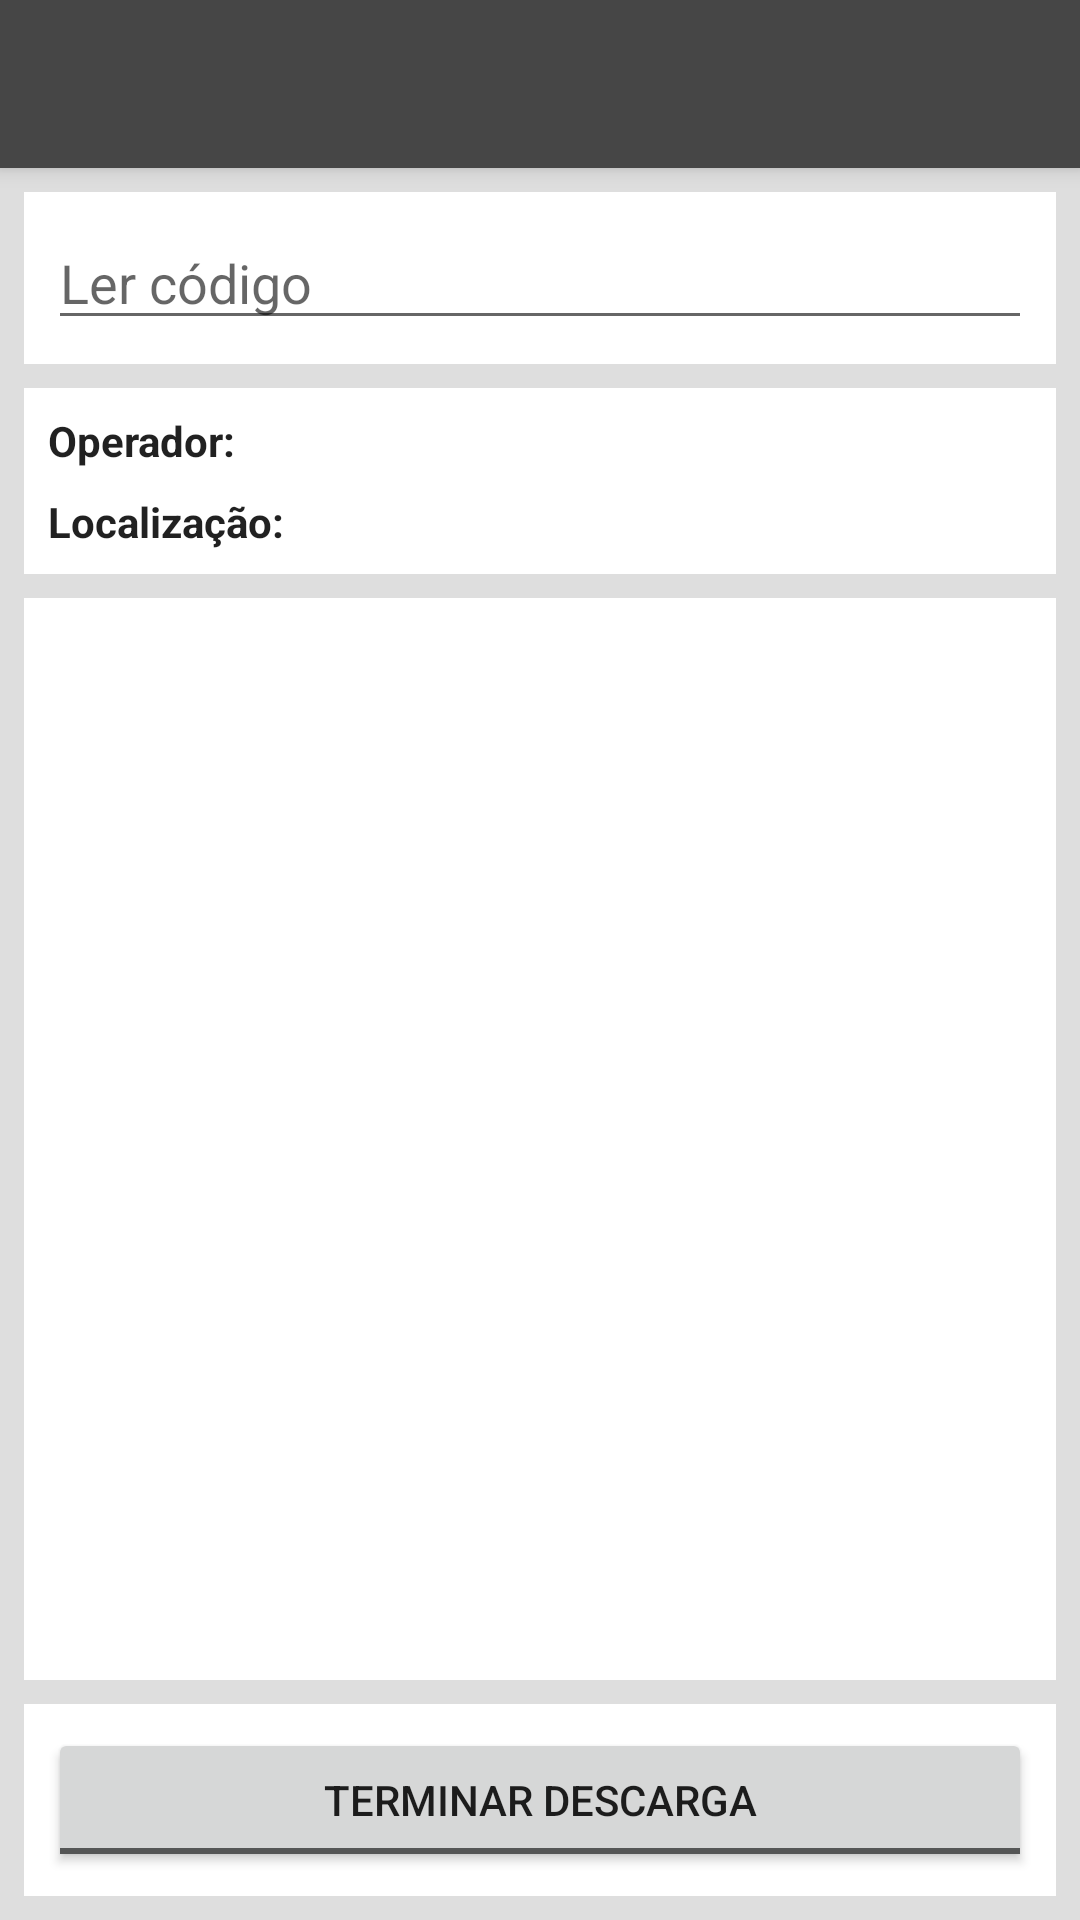

This screen was rendered from an Android layout file. Write that file and the resources it references.
<!-- AndroidManifest.xml: application theme AppTheme -->
<!-- res/layout/activity_transferencia.xml -->
<?xml version="1.0" encoding="utf-8"?>
<android.support.v4.widget.DrawerLayout xmlns:android="http://schemas.android.com/apk/res/android"
    xmlns:app="http://schemas.android.com/apk/res-auto"
    xmlns:tools="http://schemas.android.com/tools"
    android:id="@+id/drawer"
    android:layout_width="match_parent"
    android:layout_height="match_parent"
    android:fitsSystemWindows="true"
    tools:openDrawer="start">

    <android.support.design.widget.CoordinatorLayout
        android:layout_width="match_parent"
        android:layout_height="match_parent"
        android:fitsSystemWindows="true"
        tools:context="gnotus.inoveplastika.Logistica.TransferenciaActivity">

        <android.support.design.widget.AppBarLayout
            android:layout_width="match_parent"
            android:layout_height="wrap_content"
            android:theme="@style/AppTheme">

            <android.support.v7.widget.Toolbar
                android:id="@+id/toolbar"
                android:layout_width="match_parent"
                android:layout_height="?attr/actionBarSize"
                android:background="@color/colorPrimary"
                app:popupTheme="@style/AppTheme" />

        </android.support.design.widget.AppBarLayout>


        <include layout="@layout/content_main" />


        <android.support.constraint.ConstraintLayout
            android:layout_width="match_parent"
            android:layout_height="match_parent"
            android:background="@color/colorButton"
            android:orientation="vertical"
            app:layout_behavior="@string/appbar_scrolling_view_behavior">


            <ListView
                android:id="@+id/listView_carga_artigos"
                style="@android:style/Widget.Material.ListView"
                android:layout_width="0dp"
                android:layout_height="0dp"
                android:layout_marginLeft="8dp"
                android:layout_marginRight="8dp"
                android:layout_marginTop="8dp"
                android:layout_marginBottom="8dp"
                android:background="@color/colorBackground"
                app:layout_constraintBottom_toTopOf="@+id/constraintLayoutBotoestranf"
                app:layout_constraintHorizontal_bias="0.0"
                app:layout_constraintLeft_toLeftOf="parent"
                app:layout_constraintRight_toRightOf="parent"
                app:layout_constraintTop_toBottomOf="@+id/constraintLayout_localizacaoTrans"
                app:layout_constraintVertical_bias="0.0" />

            <android.support.constraint.ConstraintLayout
                android:id="@+id/constraintLayout_codigoTrans"
                android:layout_width="344dp"
                android:layout_height="wrap_content"
                android:layout_marginEnd="8dp"
                android:layout_marginLeft="8dp"
                android:layout_marginRight="8dp"
                android:layout_marginStart="8dp"
                android:layout_marginTop="8dp"
                android:background="@color/colorBackground"
                app:layout_constraintLeft_toLeftOf="parent"
                app:layout_constraintRight_toRightOf="parent"
                app:layout_constraintTop_toTopOf="parent">


                <EditText
                    android:id="@+id/editText_carga_codigo"
                    style="@android:style/Widget.Material.EditText"
                    android:layout_width="0dp"
                    android:layout_height="wrap_content"
                    android:layout_marginBottom="8dp"
                    android:layout_marginEnd="8dp"
                    android:layout_marginLeft="8dp"
                    android:layout_marginRight="8dp"
                    android:layout_marginStart="8dp"
                    android:layout_marginTop="8dp"
                    android:hint="@string/carga_editText_hint_codigo"
                    android:inputType="none"
                    android:maxLines="1"
                    app:layout_constraintBottom_toBottomOf="parent"
                    app:layout_constraintLeft_toLeftOf="parent"
                    app:layout_constraintRight_toRightOf="parent"
                    app:layout_constraintTop_toTopOf="parent" />


            </android.support.constraint.ConstraintLayout>

            <android.support.constraint.ConstraintLayout
                android:id="@+id/constraintLayout_localizacaoTrans"
                android:layout_width="0dp"
                android:layout_height="wrap_content"
                android:layout_marginEnd="8dp"
                android:layout_marginLeft="8dp"
                android:layout_marginRight="8dp"
                android:layout_marginStart="8dp"
                android:layout_marginTop="8dp"
                android:background="@color/colorBackground"
                app:layout_constraintHorizontal_bias="0.0"
                app:layout_constraintLeft_toLeftOf="parent"
                app:layout_constraintRight_toRightOf="parent"
                app:layout_constraintTop_toBottomOf="@+id/constraintLayout_codigoTrans">


                <TextView
                    android:id="@+id/textView_carga_titulo_operador"
                    android:layout_width="wrap_content"
                    android:layout_height="wrap_content"
                    android:layout_marginStart="8dp"
                    android:layout_marginTop="8dp"
                    android:text="Operador:"
                    android:textAppearance="@android:style/TextAppearance.Material"
                    android:textStyle="bold"
                    app:layout_constraintLeft_toLeftOf="parent"
                    app:layout_constraintTop_toTopOf="parent" />

                <TextView
                    android:id="@+id/textView_carga_operador"
                    android:layout_width="0dp"
                    android:layout_height="wrap_content"
                    android:layout_marginEnd="8dp"
                    android:layout_marginLeft="8dp"
                    android:layout_marginRight="8dp"
                    android:layout_marginStart="8dp"
                    android:layout_marginTop="8dp"
                    android:maxLines="1"
                    android:textAppearance="@android:style/TextAppearance.Material"
                    app:layout_constraintHorizontal_bias="0.0"
                    app:layout_constraintLeft_toRightOf="@+id/textView_carga_titulo_operador"
                    app:layout_constraintRight_toRightOf="parent"
                    app:layout_constraintTop_toTopOf="parent" />

                <TextView
                    android:id="@+id/textView_carga_titulo_localizacao"
                    android:layout_width="wrap_content"
                    android:layout_height="wrap_content"
                    android:layout_marginBottom="8dp"
                    android:layout_marginStart="8dp"
                    android:layout_marginTop="8dp"
                    android:text="Localização: "
                    android:textAppearance="@android:style/TextAppearance.Material"
                    android:textStyle="bold"
                    app:layout_constraintBottom_toBottomOf="parent"
                    app:layout_constraintLeft_toLeftOf="parent"
                    app:layout_constraintTop_toBottomOf="@+id/textView_carga_titulo_operador"
                    app:layout_constraintVertical_bias="0.0" />

                <TextView
                    android:id="@+id/textView_carga_localizacao"
                    android:layout_width="0dp"
                    android:layout_height="wrap_content"
                    android:layout_marginBottom="8dp"
                    android:layout_marginEnd="8dp"
                    android:layout_marginLeft="8dp"
                    android:layout_marginRight="8dp"
                    android:layout_marginStart="8dp"
                    android:layout_marginTop="8dp"
                    android:textAppearance="@android:style/TextAppearance.Material"
                    app:layout_constraintBottom_toBottomOf="parent"
                    app:layout_constraintHorizontal_bias="0.0"
                    app:layout_constraintLeft_toRightOf="@+id/textView_carga_titulo_localizacao"
                    app:layout_constraintRight_toRightOf="parent"
                    app:layout_constraintTop_toBottomOf="@+id/textView_carga_operador"
                    app:layout_constraintVertical_bias="0.0" />
            </android.support.constraint.ConstraintLayout>


            <android.support.constraint.ConstraintLayout
                android:id="@+id/constraintLayoutBotoestranf"
                android:layout_width="0dp"
                android:layout_height="wrap_content"
                android:layout_marginBottom="8dp"
                android:layout_marginLeft="8dp"
                android:layout_marginRight="8dp"
                android:background="@color/colorBackground"
                android:visibility="visible"
                app:layout_constraintBottom_toBottomOf="parent"
                app:layout_constraintHorizontal_bias="0.0"
                app:layout_constraintLeft_toLeftOf="parent"
                app:layout_constraintRight_toRightOf="parent">

                <ToggleButton
                    android:id="@+id/toggleButton_carga_modo"
                    android:layout_width="0dp"
                    android:layout_height="wrap_content"
                    android:layout_marginBottom="8dp"
                    android:layout_marginLeft="8dp"
                    android:layout_marginRight="8dp"
                    android:layout_marginTop="8dp"
                    android:textAppearance="@android:style/TextAppearance.Material.Widget.Button"
                    android:textOff="Terminar Descarga"
                    android:textOn="Descarregar"
                    app:layout_constraintBottom_toBottomOf="parent"
                    app:layout_constraintLeft_toLeftOf="parent"
                    app:layout_constraintRight_toRightOf="parent"
                    app:layout_constraintTop_toTopOf="parent" />
            </android.support.constraint.ConstraintLayout>


        </android.support.constraint.ConstraintLayout>


    </android.support.design.widget.CoordinatorLayout>





</android.support.v4.widget.DrawerLayout>
<!-- res/layout/content_main.xml (included above) -->
<?xml version="1.0" encoding="utf-8"?>
<RelativeLayout xmlns:android="http://schemas.android.com/apk/res/android"
    xmlns:app="http://schemas.android.com/apk/res-auto"
    xmlns:tools="http://schemas.android.com/tools"
    android:layout_width="match_parent"
    android:layout_height="match_parent"
    app:layout_behavior="@string/appbar_scrolling_view_behavior"
    tools:context="gnotus.inoveplastika.MainActivity"
    tools:showIn="@layout/activity_main">

    <ListView
        android:id="@+id/list"
        android:layout_width="fill_parent"
        android:layout_height="wrap_content"
        android:layout_alignParentStart="true"

        android:background="?android:attr/activatedBackgroundIndicator"></ListView>

</RelativeLayout>
<!-- res/layout/nav_header.xml (included above) -->
<?xml version="1.0" encoding="utf-8"?>
<android.support.constraint.ConstraintLayout xmlns:android="http://schemas.android.com/apk/res/android"
    xmlns:app="http://schemas.android.com/apk/res-auto"
    xmlns:tools="http://schemas.android.com/tools"
    android:layout_width="match_parent"
    android:layout_height="350dp"
    android:background="@color/colorPrimary"
    android:orientation="vertical"
    android:weightSum="1">

    <TextView
        android:id="@+id/textView_edit_leg_stock"
        android:layout_width="wrap_content"
        android:layout_height="wrap_content"
        android:layout_marginBottom="7dp"
        android:layout_marginLeft="8dp"
        android:layout_marginRight="8dp"
        android:text="Terminal"
        android:textAlignment="center"
        android:textAppearance="@android:style/TextAppearance.Material.Title"
        android:textColor="@color/colorBackground"
        android:textSize="24sp"
        app:layout_constraintBottom_toBottomOf="parent"
        app:layout_constraintHorizontal_bias="0.502"
        app:layout_constraintLeft_toLeftOf="parent"
        app:layout_constraintRight_toRightOf="parent"
        tools:text="Terminal"
        android:layout_marginTop="8dp"
        app:layout_constraintTop_toBottomOf="@+id/imageView"
        app:layout_constraintVertical_bias="0.14" />

    <TextView
        android:id="@+id/textView2"
        android:layout_width="wrap_content"
        android:layout_height="wrap_content"
        android:layout_marginBottom="8dp"
        android:layout_marginLeft="8dp"
        android:layout_marginRight="8dp"
        android:layout_marginTop="8dp"
        android:text="Inoveplastika"
        android:textAlignment="center"
        android:textAllCaps="true"
        android:textAppearance="@android:style/TextAppearance.Material.Title"
        android:textColor="@color/colorBackground"
        android:textSize="28sp"
        app:layout_constraintBottom_toBottomOf="parent"
        app:layout_constraintLeft_toLeftOf="parent"
        app:layout_constraintRight_toRightOf="parent"
        app:layout_constraintTop_toBottomOf="@+id/textView_edit_leg_stock"
        app:layout_constraintVertical_bias="0.0" />

    <ImageView
        android:id="@+id/imageView"
        android:layout_width="165dp"
        android:layout_height="131dp"
        app:srcCompat="@drawable/inove"
        app:layout_constraintTop_toTopOf="parent"
        android:layout_marginTop="59dp"
        android:layout_marginRight="8dp"
        app:layout_constraintRight_toRightOf="parent"
        android:layout_marginLeft="8dp"
        app:layout_constraintLeft_toLeftOf="parent"
        app:layout_constraintHorizontal_bias="0.502" />

</android.support.constraint.ConstraintLayout>
<!-- res/layout/activity_main.xml (included above) -->
<android.support.v4.widget.DrawerLayout xmlns:android="http://schemas.android.com/apk/res/android"
    xmlns:app="http://schemas.android.com/apk/res-auto"
    xmlns:tools="http://schemas.android.com/tools"
    android:id="@+id/drawer"
    android:layout_width="match_parent"
    android:layout_height="match_parent"
    android:fitsSystemWindows="true"
    tools:openDrawer="start">

    <android.support.design.widget.CoordinatorLayout
        android:layout_width="match_parent"
        android:layout_height="match_parent"
        android:fitsSystemWindows="true"
        tools:context="gnotus.inoveplastika.MainActivity">

    <android.support.design.widget.AppBarLayout
        android:layout_width="match_parent"
        android:layout_height="wrap_content"
        android:theme="@style/AppTheme">

        <android.support.v7.widget.Toolbar
            android:id="@+id/toolbar"
            android:layout_width="match_parent"
            android:layout_height="?attr/actionBarSize"
            android:background="@color/colorPrimary"
            app:popupTheme="@style/AppTheme" />

    </android.support.design.widget.AppBarLayout>


    <android.support.constraint.ConstraintLayout
        android:id="@+id/linearLayout"
        android:layout_width="fill_parent"
        android:layout_height="match_parent"
        android:layout_marginTop="?attr/actionBarSize"
        android:orientation="vertical"
        android:weightSum="1">


        <Button
            android:id="@+id/btn_main_transf"
            android:layout_width="0dp"
            android:layout_height="60dp"
            android:layout_marginEnd="8dp"
            android:layout_marginLeft="8dp"
            android:layout_marginRight="8dp"
            android:layout_marginStart="8dp"
            android:layout_marginTop="16dp"
            android:text="Transferências"
            app:layout_constraintHorizontal_bias="0.0"
            app:layout_constraintLeft_toLeftOf="parent"
            app:layout_constraintRight_toRightOf="parent"
            app:layout_constraintTop_toTopOf="parent" />

        <Button
            android:id="@+id/btn_main_inventarios"
            android:layout_width="0dp"
            android:layout_height="60dp"
            android:layout_marginEnd="8dp"
            android:layout_marginLeft="8dp"
            android:layout_marginRight="8dp"
            android:layout_marginStart="8dp"
            android:layout_marginTop="0dp"
            android:text="Inventários"
            app:layout_constraintHorizontal_bias="0.0"
            app:layout_constraintLeft_toLeftOf="parent"
            app:layout_constraintRight_toRightOf="parent"
            app:layout_constraintTop_toBottomOf="@+id/btn_main_transf" />

        <Button
            android:id="@+id/btn_main_producao"
            android:layout_width="0dp"
            android:layout_height="60dp"
            android:layout_marginEnd="8dp"
            android:layout_marginLeft="8dp"
            android:layout_marginRight="8dp"
            android:layout_marginStart="8dp"
            android:layout_marginTop="0dp"
            android:text="Produção"
            app:layout_constraintHorizontal_bias="0.0"
            app:layout_constraintLeft_toLeftOf="parent"
            app:layout_constraintRight_toRightOf="parent"
            app:layout_constraintTop_toBottomOf="@+id/btn_main_inventarios" />

        <Button
            android:id="@+id/btn_main_consultas"
            android:layout_width="match_parent"
            android:layout_height="60dp"
            android:layout_marginBottom="8dp"
            android:layout_marginLeft="8dp"
            android:layout_marginRight="8dp"
            android:text="Consultas"
            app:layout_constraintBottom_toBottomOf="parent"
            app:layout_constraintHorizontal_bias="0.0"
            app:layout_constraintLeft_toLeftOf="parent"
            app:layout_constraintRight_toRightOf="parent"
            app:layout_constraintTop_toBottomOf="@+id/btn_main_producao"
            app:layout_constraintVertical_bias="0.0" />

        <Button
            android:id="@+id/btn_main_Picking"
            android:layout_width="match_parent"
            android:layout_height="60dp"
            android:layout_marginBottom="8dp"
            android:layout_marginLeft="8dp"
            android:layout_marginRight="8dp"
            android:text="Picking"
            app:layout_constraintBottom_toBottomOf="parent"
            app:layout_constraintHorizontal_bias="0.0"
            app:layout_constraintLeft_toLeftOf="parent"
            app:layout_constraintRight_toRightOf="parent"
            app:layout_constraintTop_toBottomOf="@+id/btn_main_consultas"
            app:layout_constraintVertical_bias="0.0" />



    </android.support.constraint.ConstraintLayout>




</android.support.design.widget.CoordinatorLayout>

    <include layout="@layout/content_main" />


    <android.support.design.widget.NavigationView
        android:id="@+id/navigation_view"
        android:layout_width="wrap_content"
        android:layout_height="match_parent"
        android:layout_gravity="start"
        android:visibility="visible"
        app:headerLayout="@layout/nav_header"
        app:menu="@menu/menu_navigation" />


</android.support.v4.widget.DrawerLayout>
<!-- resources referenced by this layout -->
<resources>
  <color name="colorBackground">#ffffff</color>
  <color name="colorButton">#dedede</color>
  <color name="colorPrimary">#464646</color>
  <!-- drawable inove: jpg bitmap (drawable, 6159 bytes) -->
  <string name="carga_editText_hint_codigo">Ler código</string>
  <style name="AppTheme" parent="Theme.AppCompat.DayNight.NoActionBar">
          
          <item name="colorPrimary">@color/colorPrimary</item>
          <item name="colorPrimaryDark">@color/colorPrimaryDark</item>
          <item name="colorAccent">@color/colorAccent</item>
          <item name="windowActionModeOverlay">true</item>
              <item name="drawerArrowStyle">@style/DrawerArrowStyle</item>
  
  
  
  
      </style>
  <color name="colorPrimaryDark">#000000</color>
  <color name="colorAccent">#35b5ff</color>
  <style name="DrawerArrowStyle" parent="@style/Widget.AppCompat.DrawerArrowToggle">
          <item name="spinBars">true</item>
          <item name="color">@android:color/white</item>
      </style>
</resources>
